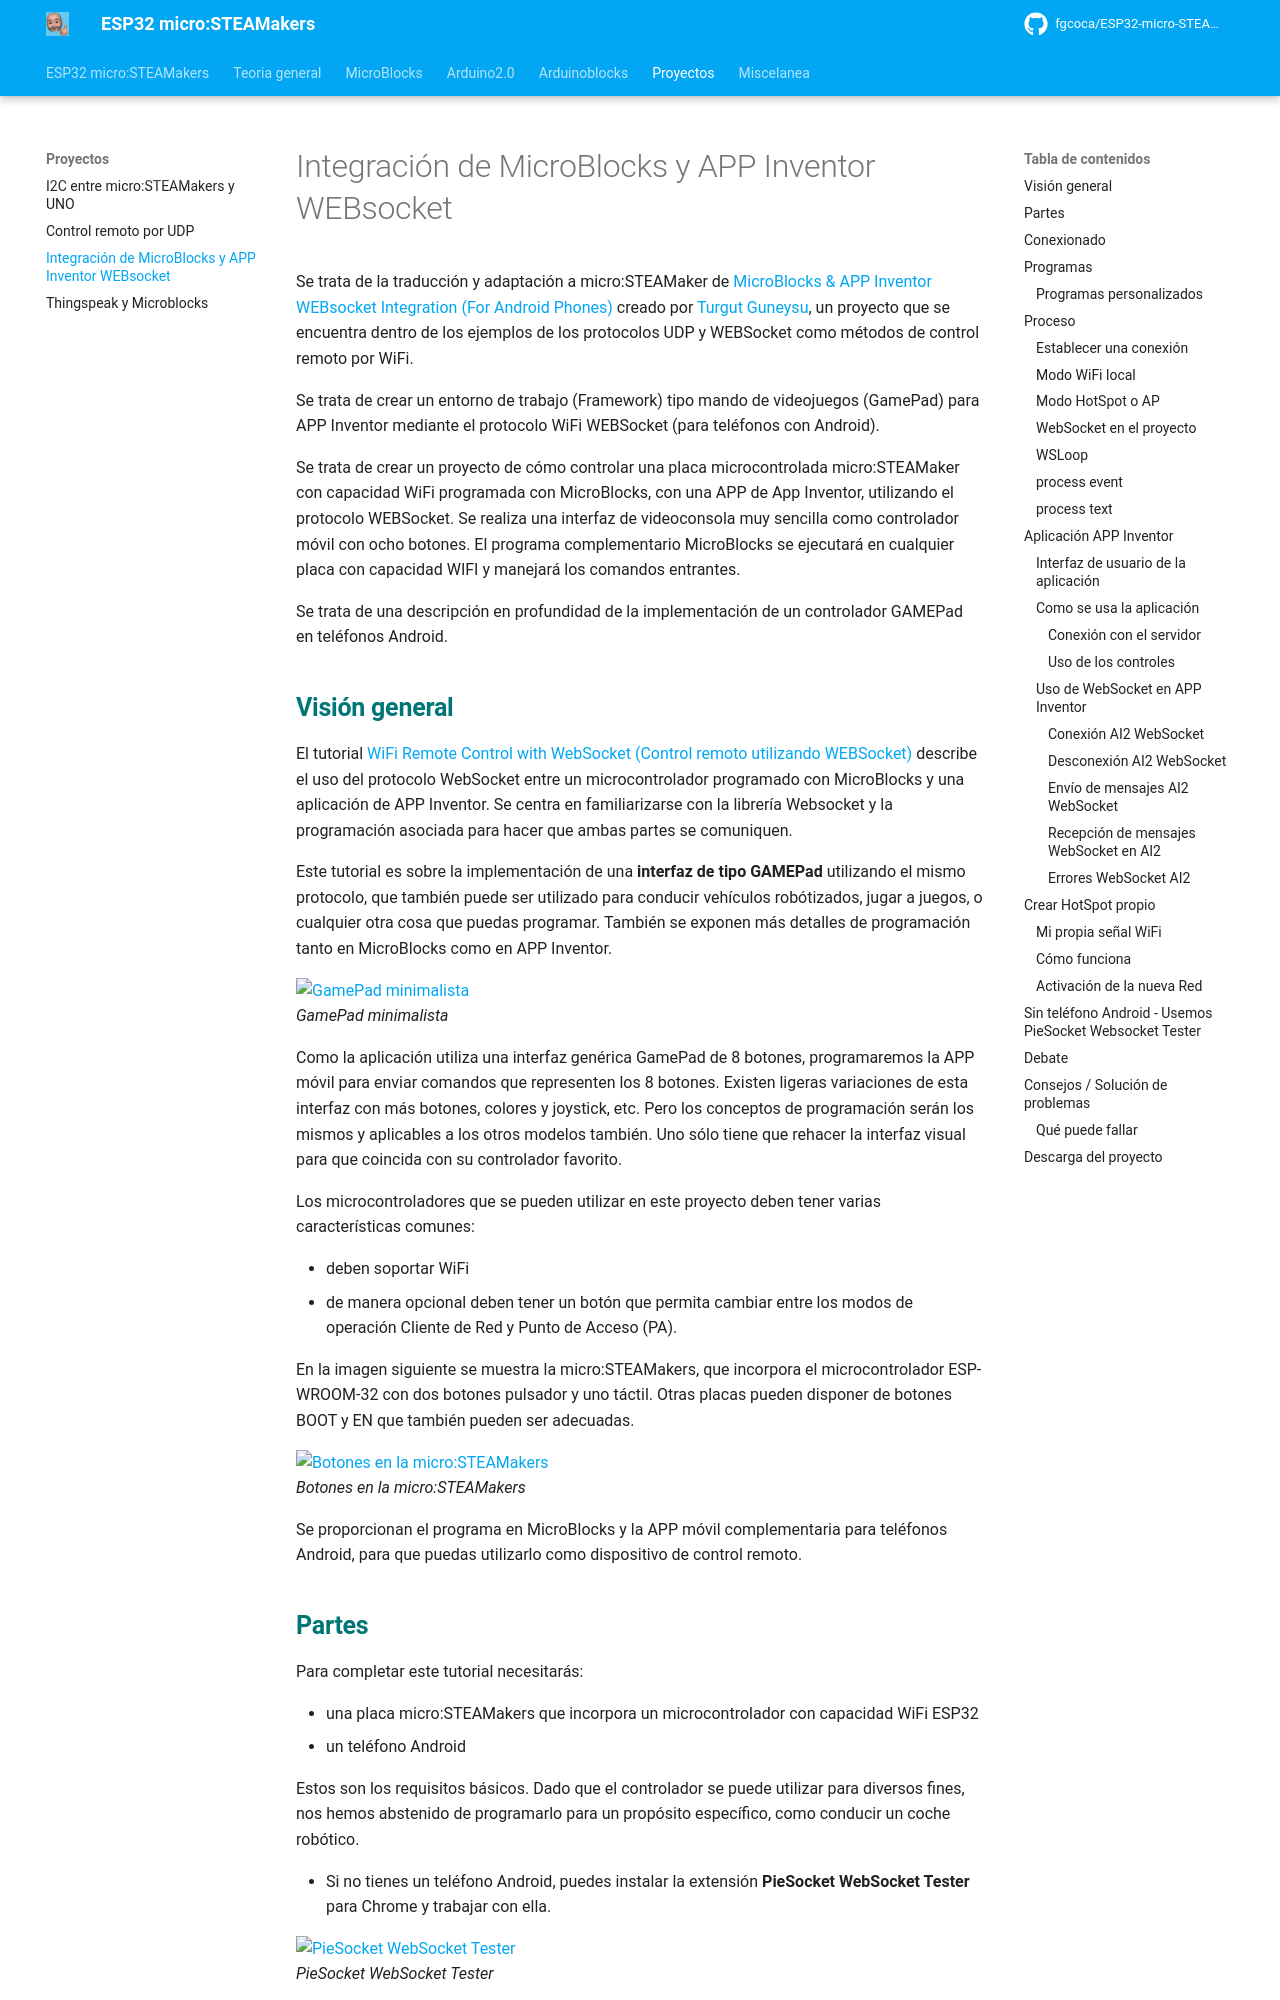

repository: fgcoca/ESP32-micro-STEAMakers · page: proyectos/microblocks_websocket/index.html · generator: mkdocs

Se trata de la traducción y adaptación a micro:STEAMaker de [MicroBlocks & APP Inventor WEBsocket Integration (For Android Phones)](https://wiki.microblocks.fun/wifi/gamepad) creado por [Turgut Guneysu](https://microblocks.fun/about), un proyecto que se encuentra dentro de los ejemplos de los protocolos UDP y WEBSocket como métodos de control remoto por WiFi.

Se trata de crear un entorno de trabajo (Framework) tipo mando de videojuegos (GamePad) para APP Inventor mediante el protocolo WiFi WEBSocket (para teléfonos con Android).

Se trata de crear un proyecto de cómo controlar una placa microcontrolada micro:STEAMaker con capacidad WiFi programada con MicroBlocks, con una APP de App Inventor, utilizando el protocolo WEBSocket. Se realiza una interfaz de videoconsola muy sencilla como controlador móvil con ocho botones. El programa complementario MicroBlocks se ejecutará en cualquier placa con capacidad WIFI y manejará los comandos entrantes.

Se trata de una descripción en profundidad de la implementación de un controlador GAMEPad en teléfonos Android.

## <FONT COLOR=#007575>**Visión general**</font>
El tutorial [WiFi Remote Control with WebSocket (Control remoto utilizando WEBSocket)](https://wiki.microblocks.fun/en/wifi/websocket) describe el uso del protocolo WebSocket entre un microcontrolador programado con MicroBlocks y una aplicación de APP Inventor. Se centra en familiarizarse con la librería Websocket y la programación asociada para hacer que ambas partes se comuniquen.

Este tutorial es sobre la implementación de una **interfaz de tipo GAMEPad** utilizando el mismo protocolo, que también puede ser utilizado para conducir vehículos robótizados, jugar a juegos, o cualquier otra cosa que puedas programar. También se exponen más detalles de programación tanto en MicroBlocks como en APP Inventor.



![GamePad minimalista](../img/proyectos/GamePad.png)  
*GamePad minimalista*



Como la aplicación utiliza una interfaz genérica GamePad de 8 botones, programaremos la APP móvil para enviar comandos que representen los 8 botones. Existen ligeras variaciones de esta interfaz con más botones, colores y joystick, etc. Pero los conceptos de programación serán los mismos y aplicables a los otros modelos también. Uno sólo tiene que rehacer la interfaz visual para que coincida con su controlador favorito.

Los microcontroladores que se pueden utilizar en este proyecto deben tener varias características comunes:

* deben soportar WiFi
* de manera opcional deben tener un botón que permita cambiar entre los modos de operación Cliente de Red y Punto de Acceso (PA).

En la imagen siguiente se muestra la micro:STEAMakers, que incorpora el microcontrolador ESP-WROOM-32 con dos botones pulsador y uno táctil. Otras placas pueden disponer de botones BOOT y EN que también pueden ser adecuadas.



![Botones en la micro:STEAMakers](../img/proyectos/botones_mSM.png)  
*Botones en la micro:STEAMakers*



Se proporcionan el programa en MicroBlocks y la APP móvil complementaria para teléfonos Android, para que puedas utilizarlo como dispositivo de control remoto.

## <FONT COLOR=#007575>**Partes**</font>
Para completar este tutorial necesitarás:

* una placa micro:STEAMakers que incorpora un microcontrolador con capacidad WiFi ESP32
* un teléfono Android

Estos son los requisitos básicos. Dado que el controlador se puede utilizar para diversos fines, nos hemos abstenido de programarlo para un propósito específico, como conducir un coche robótico.

* Si no tienes un teléfono Android, puedes instalar la extensión **PieSocket WebSocket Tester** para Chrome y trabajar con ella.



![PieSocket WebSocket Tester](../img/proyectos/PieSocket_WS.png)  
*PieSocket WebSocket Tester*
